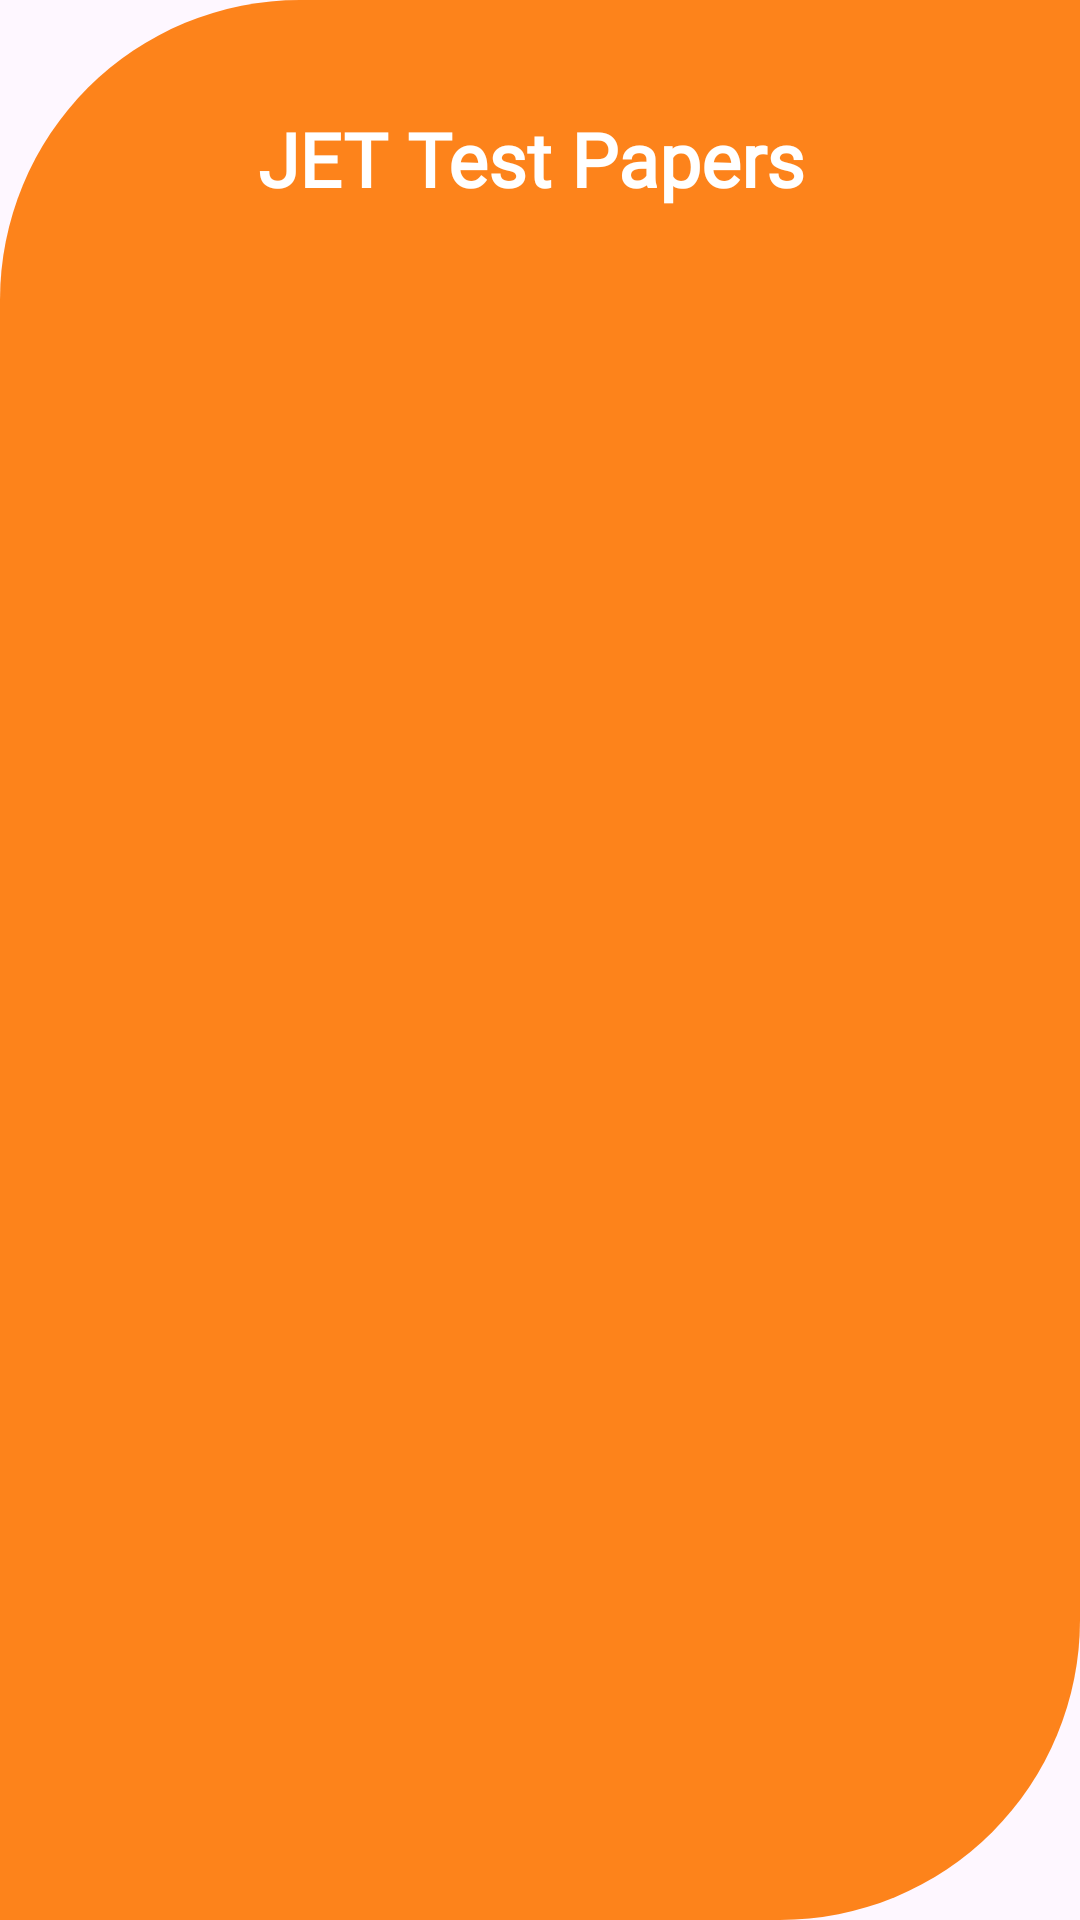

Write the Android layout XML for this screen, with the resource values it uses.
<!-- AndroidManifest.xml: application theme Theme._12thAgricultureNotes -->
<!-- res/layout/activity_jet_test_papers.xml -->
<?xml version="1.0" encoding="utf-8"?>
<androidx.constraintlayout.widget.ConstraintLayout xmlns:android="http://schemas.android.com/apk/res/android"
    xmlns:app="http://schemas.android.com/apk/res-auto"
    xmlns:tools="http://schemas.android.com/tools"
    android:id="@+id/main"
    android:layout_width="match_parent"
    android:layout_height="match_parent"
    tools:context=".JetTestPapersActivity">


    <LinearLayout
        android:layout_width="match_parent"
        android:layout_height="match_parent"
        android:orientation="vertical"
        android:background="@drawable/background_school2"
        android:padding="16dp">

        <TextView
            android:layout_width="wrap_content"
            android:layout_height="wrap_content"
            android:layout_gravity="center"
            android:layout_marginTop="20dp"
            android:fontFamily="@font/aclonica"
            android:text="JET Test Papers "
            android:textAlignment="center"
            android:textColor="@color/white"
            android:textSize="25sp"
            android:layout_marginBottom="20dp"
            android:textStyle="bold">

        </TextView>
        <ListView
            android:id="@+id/listView"
            android:layout_width="match_parent"
            android:layout_height="match_parent"
            android:layout_marginBottom="20dp"
            android:divider="@android:color/transparent"
            android:dividerHeight="8dp" />

    </LinearLayout>

</androidx.constraintlayout.widget.ConstraintLayout>
<!-- resources referenced by this layout -->
<resources>
  <color name="white">#FFFFFFFF</color>
  <!-- drawable background_school2 (drawable) -->
  <?xml version="1.0" encoding="utf-8"?>
  <shape android:shape="rectangle" xmlns:android="http://schemas.android.com/apk/res/android">
  
      <solid android:color="#E4FD7600">
      </solid>
      <corners android:topLeftRadius="100dp"
          android:bottomRightRadius="100dp">
      </corners>
  
  </shape>
  <style name="Theme._12thAgricultureNotes" parent="Base.Theme._12thAgricultureNotes" />
  <style name="Base.Theme._12thAgricultureNotes" parent="Theme.Material3.DayNight.NoActionBar">
          
          
      </style>
</resources>
